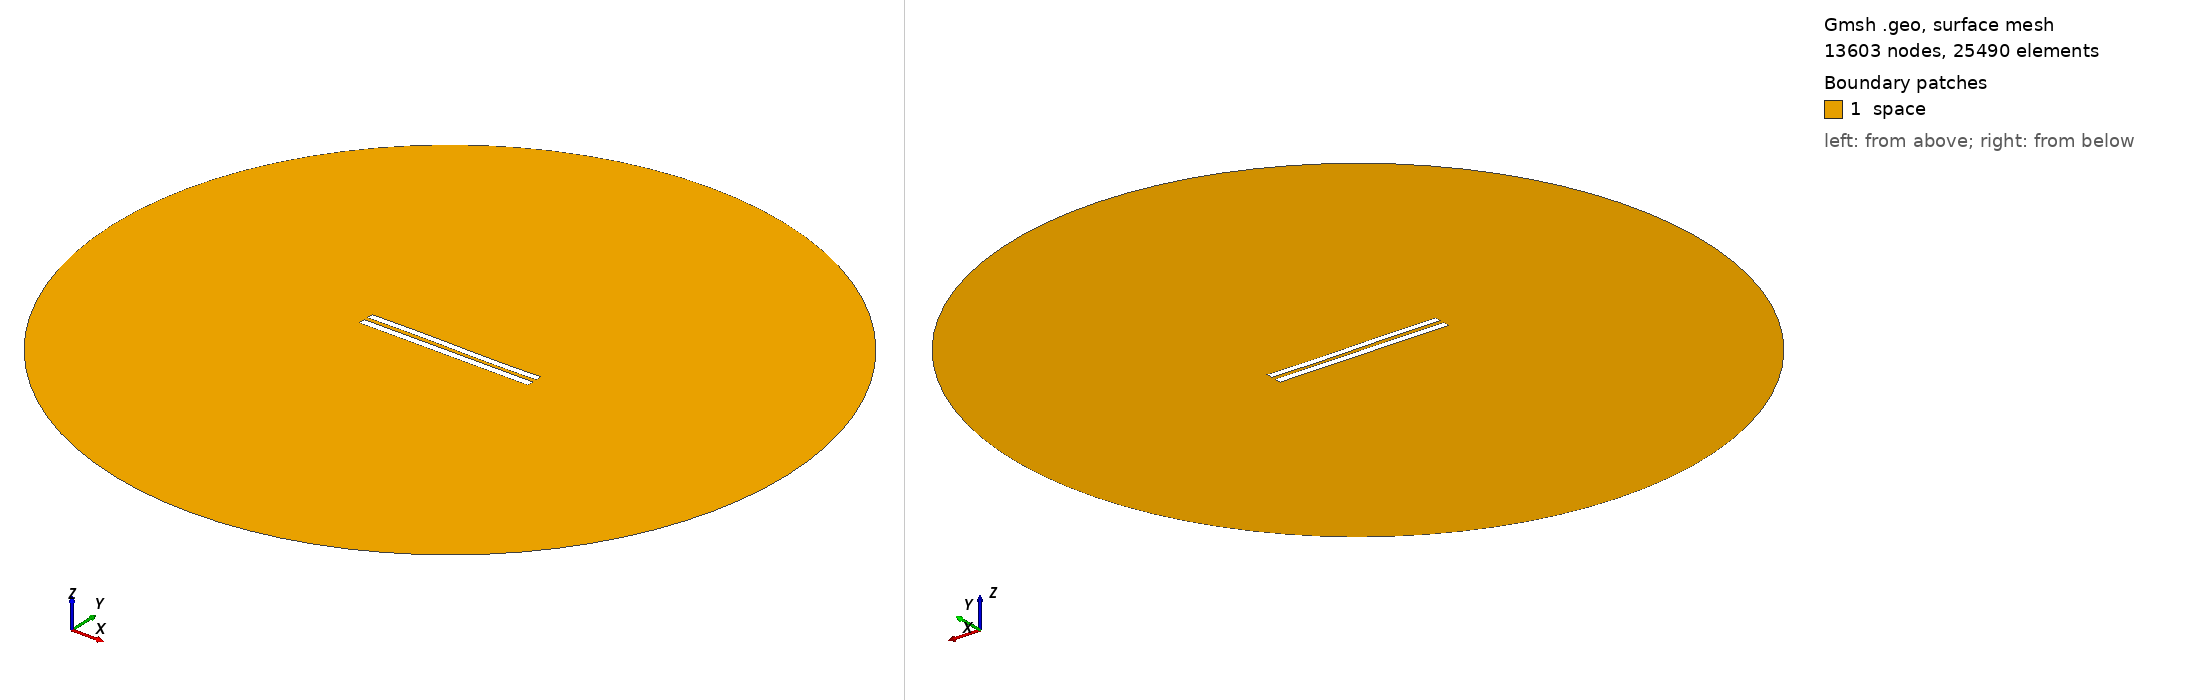

Gmsh geometry script, surface-meshed: 13603 nodes, 25490 surface elements. Boundary patches (legend numbers): 1 space. Left view from above one corner, right view from below the opposite corner. Legend entries are the model's physical surfaces. The drawing asked Gmsh for element sizes between 1% and 20% of the model's largest extent; the script's own settings can give other sizes.

=== 5823.geo (drawn) ===
//---------------------------------------
// Geometry kernel
//---------------------------------------

SetFactory("OpenCASCADE");



//---------------------------------------
// Parameters of the geometry
//---------------------------------------

// Overetch of the upper plate
overetch = 0.125;

// Distance between the plates
distance = 2.5;

// Discretization over the x axis (for the deformation)
nx = 50; 

// Length of the plate
L = 100 - overetch; 

// Number of modes
n = 4; 

// 1st mode coefficient
coeff(1) = -0.075;
beta(1) = 0.596864 * 3.1415926535 / L;

// 2nd mode coefficient
coeff(2) = 0.0;
beta(2) = 1.49418 * 3.1415926535 / L;

// 3rd mode coefficient
coeff(3) = 0.15;
beta(3) = 2.50025 * 3.1415926535 / L;

// 4th mode coefficient
coeff(4) = 0.0;
beta(4) = 3.49999 * 3.1415926535 / L;



//---------------------------------------
// Upper plate (deformed rectangle)
//---------------------------------------

// Coordiantes of the upper plate
xmin = -50;
xmax = 50 - overetch;

// Height of the upper plate
yheight = 4 - 2 * overetch;

// Indexes of the points
UpperID[] = {};
LowerID[] = {};
LeftID[] = {};
RightID[] = {};

// Point index
p = 1;

// Horizontal edges
For i In {1:nx}
    x = xmin + (i-1)*(xmax - xmin)/(nx-1);

    y_bottom = distance / 2 + overetch;
    For j In {1:n}
        C = (Cosh(beta(j)*L) + Cos(beta(j)*L)) / (Sinh(beta(j)*L) + Sin(beta(j)*L));
        y_bottom  = y_bottom + coeff(j) * (Cosh(beta(j)*(x+50)) - Cos(beta(j)*(x+50)) - C * (Sinh(beta(j)*(x+50)) - Sin(beta(j)*(x+50))));
    EndFor

    y_top = y_bottom + yheight;

    Point(p) = {x, y_top, 0, 1.0};
    UpperID[i] = p;
    p = p + 1;

    Point(p) = {x, y_bottom, 0, 1.0};
    LowerID[i] = p;
    p = p + 1;
EndFor

// Create point lists
UpperPts[] = {}; LowerPts[] = {};
For i In {1:nx}
  UpperPts[] += {UpperID[i]};
  LowerPts[] += {LowerID[i]};
EndFor

// Build splines
Spline(1) = {UpperPts[]};
Spline(2) = {LowerPts[]};
Line(3) = {LowerPts[nx-1], UpperPts[nx-1]};
Line(4) = {LowerPts[0], UpperPts[0]};

// Build the plane surface
Curve Loop(1) = {2, 3, -1, -4};
Plane Surface(1) = {1};



//---------------------------------------
// Lower plate (rectangle)
//---------------------------------------

// Vertices
Point(1001) = {-50, -1, 0, 1.0};
Point(1002) = { 50, -1, 0, 1.0};
Point(1003) = { 50,  -5, 0, 1.0};
Point(1004) = {-50,  -5, 0, 1.0};

// Edges
Line(5) = {1001, 1002};
Line(6) = {1002, 1003};
Line(7) = {1003, 1004};
Line(8) = {1004, 1001};

// Plane surface
Line Loop(2) = {5, 6, 7, 8};
Plane Surface(2) = {2}; 



//---------------------------------------
// Outer (fictious) boundary
//---------------------------------------

// Points
Point(1005) = {0, 0, 0};       // Center
Point(1006) = {200, 0, 0};     // Start point
Point(1007) = {0, 200, 0};     // 90 degrees
Point(1008) = {-200, 0, 0};    // 180 degrees
Point(1009) = {0, -200, 0};    // 270 degrees

// Circle arcs (each needs start, center, end)
Circle(9) = {1006, 1005, 1007};
Circle(10) = {1007, 1005, 1008};
Circle(11) = {1008, 1005, 1009};
Circle(12) = {1009, 1005, 1006};

// Plane surface for the entire domain
Curve Loop(3) = {9, 10, 11, 12};
Surface(3) = {3};

// Subtract the plates from the whole domain to obtain the actual domain where we want to solve the equations
BooleanDifference{ Surface{3}; Delete; }{ Surface{1}; Surface{2}; Delete; }




//---------------------------------------
// Transfinite Lines/Curves
//---------------------------------------

// Set the number of points on the boundaries
r = 7;

// Plates
Transfinite Curve {1, 2} = 50*r Using Progression 1;
Transfinite Curve {3, 4} = 2*r Using Progression 1;
Transfinite Line {5, 7} = 50*r Using Progression 1;
Transfinite Line {6, 8} = 2*r Using Progression 1;

// Outer boundary
Transfinite Line {9, 10, 11, 12} = 20 Using Progression 1;



//---------------------------------------
// Physical groups
//---------------------------------------                

// Physical curves (boundaries)
Physical Line("force_segment", 10) = {2};
Physical Line("upper_plate", 11) = {1, 3, 4};
Physical Line("lower_plate", 12) = {5, 6, 7, 8};
Physical Line("boundary", 20) = {9, 10, 11, 12};

// Physical Surfaces
Physical Surface("space", 30) = {3};



//---------------------------------------
// 6. Generate the Mesh
//---------------------------------------

// 2D mesh generation
Mesh 2;
